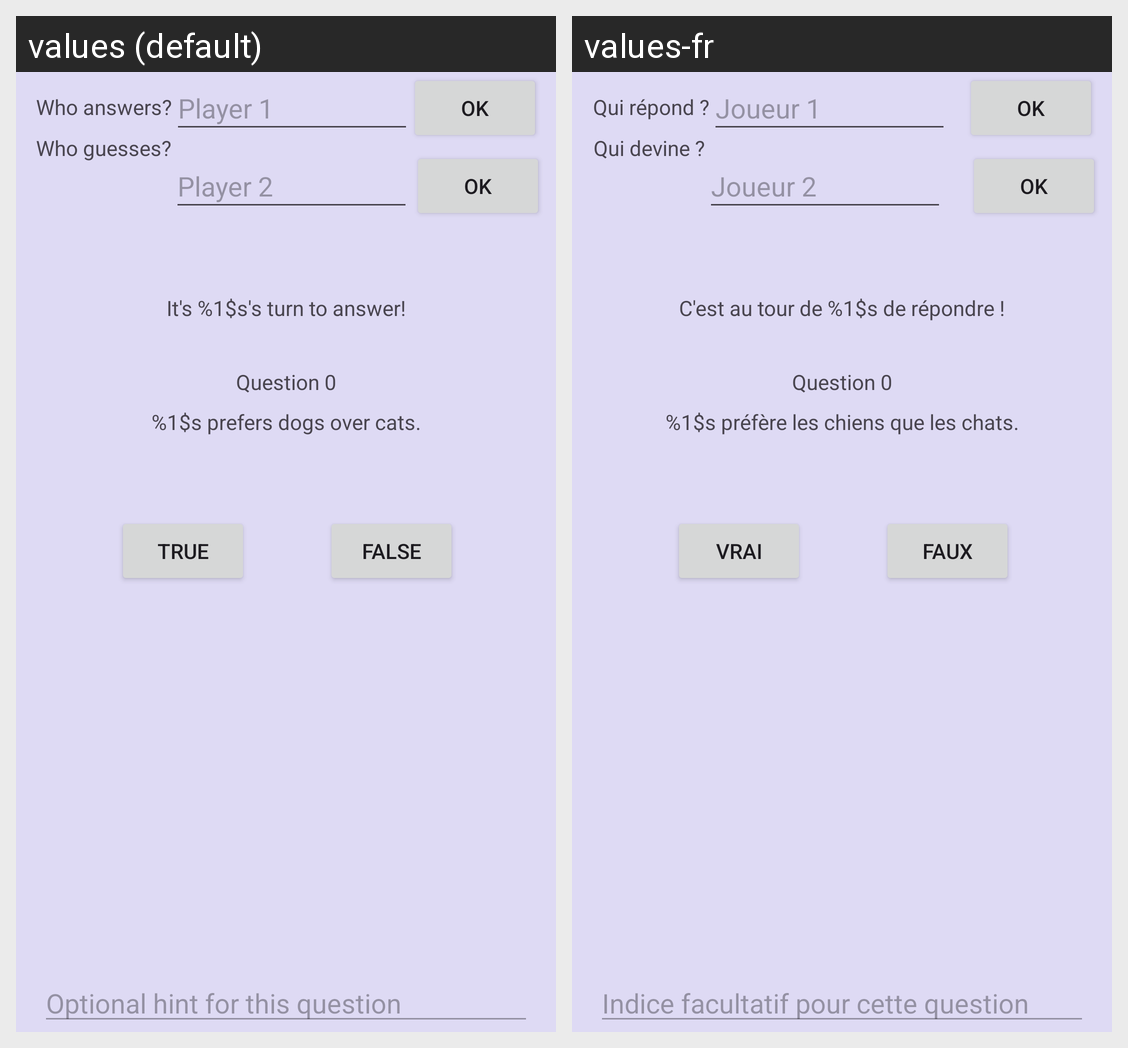

Strings drawn on this Android screen and how each of the app's shown locales translates them:
Android screen res/layout/activity_main.xml rendered under 2 locales, left to right: values (default), values-fr. Device: Nexus 5 (rendered at 1080×1920; each locale shown at half size, 540×960, under a caption strip naming it); theme Theme.KnowEachOther.
Strings drawn on this screen, with the default value and each locale's value (text and hints the layout hard-codes, and strings that could not be matched under every locale, appear in the picture but are not listed):

answerer
  values: It's %1$s's turn to answer!
  values-fr: C'est au tour de %1$s de répondre !

number_question
  values: Question 0
  values-fr: Question 0  [not translated; the default value is used]

question_1
  values: %1$s prefers dogs over cats.
  values-fr: %1$s préfère les chiens que les chats.

ans_true
  values: True
  values-fr: Vrai

ans_false
  values: False
  values-fr: Faux

who_answers
  values: Who answers?
  values-fr: Qui répond ?

who_guesses
  values: Who guesses?
  values-fr: Qui devine ?

player1
  values: Player 1
  values-fr: Joueur 1

player2
  values: Player 2
  values-fr: Joueur 2

ok_button
  values: OK
  values-fr: OK  [not translated; the default value is used]

hint_placeholder
  values: Optional hint for this question
  values-fr: Indice facultatif pour cette question
